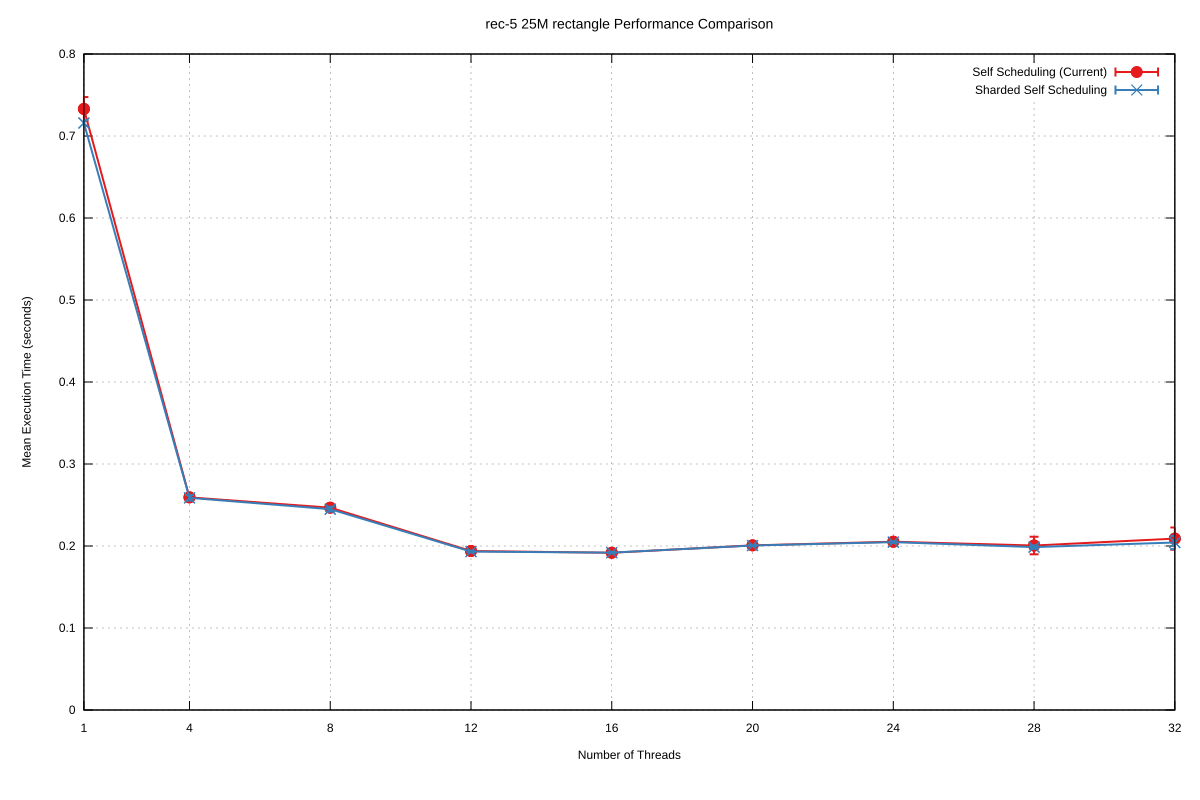

Values plotted in this chart, from the file beside it:
Name, Mean, MeanLB, MeanUB, Stddev, StddevLB, StddevUB, scheduler, threads
rec-5/25M_rectangle, 0.733, 0.7326, 0.733, 1.4520609502517302e-2, 1.4520609502517302e-2, 1.4520609502517302e-2, Self Scheduling (Current), 1
rec-5/25M_rectangle, 0.2593, 0.2592, 0.2599, 2.447952686303302e-3, 2.3832745139809107e-3, 2.5459927551957466e-3, Self Scheduling (Current), 4
rec-5/25M_rectangle, 0.2467, 0.2467, 0.2467, 2.1509663917826946e-3, 1.8376015769596354e-3, 2.2139137545642428e-3, Self Scheduling (Current), 8
rec-5/25M_rectangle, 0.1939, 0.1939, 0.1939, 7.742760728673808e-4, 7.742760728673808e-4, 7.742760728673808e-4, Self Scheduling (Current), 12
rec-5/25M_rectangle, 0.1918, 0.1918, 0.1918, 1.8989911438473928e-3, 1.6278161612096587e-3, 2.0144925123522905e-3, Self Scheduling (Current), 16
rec-5/25M_rectangle, 0.2008, 0.2005, 0.201, 1.0301009941177585e-3, 7.560021304757005e-4, 1.166422078666911e-3, Self Scheduling (Current), 20
rec-5/25M_rectangle, 0.2052, 0.2052, 0.2052, 1.1652306848354238e-3, 1.0890897667755084e-3, 1.3875352628776134e-3, Self Scheduling (Current), 24
rec-5/25M_rectangle, 0.2006, 0.2006, 0.2006, 1.0724949446061397e-2, 1.067785419743344e-2, 1.4070165772570862e-2, Self Scheduling (Current), 28
rec-5/25M_rectangle, 0.209, 0.209, 0.209, 1.355778887515545e-2, 1.355778887515545e-2, 1.355778887515545e-2, Self Scheduling (Current), 32
rec-5/25M_rectangle, 0.7159, 0.7159, 0.7159, 3.4536571370076554e-3, 2.2227765599512513e-3, 4.221011477056891e-3, Sharded Self Scheduling, 1
rec-5/25M_rectangle, 0.2587, 0.2587, 0.2587, 3.272978739484141e-3, 3.125171650750158e-3, 3.999678526362456e-3, Sharded Self Scheduling, 4
rec-5/25M_rectangle, 0.2449, 0.2449, 0.2449, 3.0194708596430323e-3, 3.0194708596430323e-3, 3.0194708596430323e-3, Sharded Self Scheduling, 8
rec-5/25M_rectangle, 0.1932, 0.1932, 0.1932, 1.0628444701655815e-3, 1.0628444701655815e-3, 1.0628444701655815e-3, Sharded Self Scheduling, 12
rec-5/25M_rectangle, 0.1919, 0.1919, 0.1919, 8.182104812154301e-4, 7.363979124494455e-4, 8.32907907649085e-4, Sharded Self Scheduling, 16
rec-5/25M_rectangle, 0.2006, 0.2002, 0.2009, 8.988985114293073e-4, 8.988985114293073e-4, 8.988985114293073e-4, Sharded Self Scheduling, 20
rec-5/25M_rectangle, 0.2047, 0.2047, 0.2047, 9.741734985850591e-4, 9.433363266968461e-4, 1.0150440390752967e-3, Sharded Self Scheduling, 24
rec-5/25M_rectangle, 0.1987, 0.1979, 0.1997, 2.1590220922378727e-3, 1.8028995169583589e-3, 2.5249285270562164e-3, Sharded Self Scheduling, 28
rec-5/25M_rectangle, 0.2043, 0.1998, 0.2058, 8.117317099363312e-3, 6.005578947255235e-3, 8.997879775582933e-3, Sharded Self Scheduling, 32
